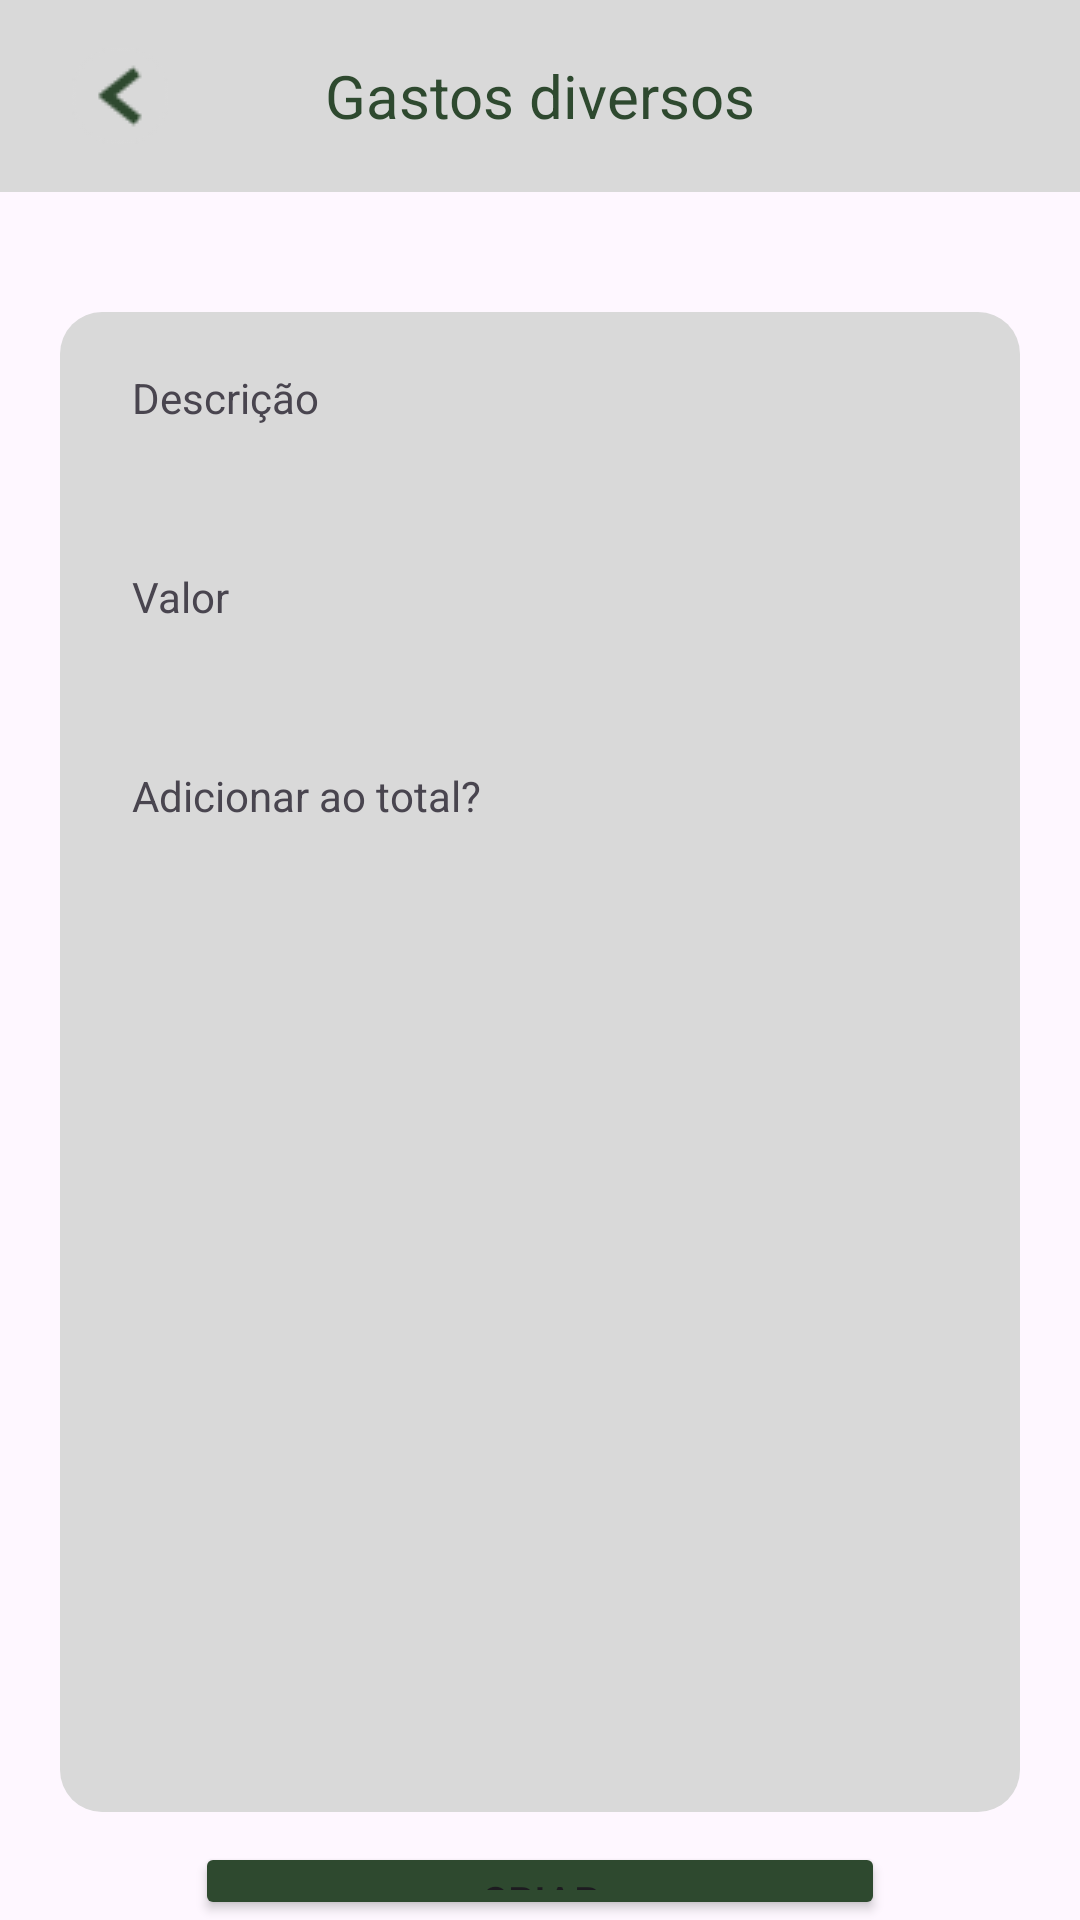

Write the Android layout XML for this screen, with the resource values it uses.
<!-- AndroidManifest.xml: application theme Theme.SerenosViagens -->
<!-- res/layout/visualizar_diversos.xml -->
<?xml version="1.0" encoding="utf-8"?>
<LinearLayout
    xmlns:android="http://schemas.android.com/apk/res/android"
    xmlns:app="http://schemas.android.com/apk/res-auto"
    xmlns:tools="http://schemas.android.com/tools"
    android:layout_width="match_parent"
    android:layout_height="match_parent"
    android:orientation="vertical">

    <androidx.appcompat.widget.Toolbar
        android:id="@+id/toolbar"
        android:layout_width="match_parent"
        android:layout_height="?attr/actionBarSize"
        android:background="?attr/colorPrimary"
        android:theme="@style/ThemeOverlay.AppCompat.Dark.ActionBar"
        android:backgroundTint="@color/cinza"
        app:titleTextColor="@color/verde">

        <ImageButton
            android:id="@+id/buttonBack"
            android:layout_width="wrap_content"
            android:layout_height="match_parent"
            android:src="@drawable/volta32"
            android:layout_gravity="start"
            android:background="@android:color/transparent"
            android:contentDescription="Voltar"
            android:padding="8dp" />
        <TextView
            android:layout_width="wrap_content"
            android:layout_height="wrap_content"
            android:text="@string/gasto_diversos"
            android:textColor="@color/verde"
            android:layout_gravity="center"
            android:textSize="20sp" />
    </androidx.appcompat.widget.Toolbar>
    <LinearLayout
        android:layout_width="match_parent"
        android:layout_height="500dp"
        android:layout_marginTop="40dp"
        android:layout_marginHorizontal="20dp"
        android:background="@drawable/container_radius"
        android:orientation="vertical"
        >

        <TextView
            android:layout_width="match_parent"
            android:layout_height="wrap_content"
            android:text="@string/descricao"
            android:layout_marginTop="15dp"
            android:layout_marginHorizontal="20dp">
        </TextView>
        <TextView
            android:id="@+id/descricaoDiversosView"
            android:layout_width="match_parent"
            android:layout_height="wrap_content"
            android:textSize="24dp"
            android:layout_marginHorizontal="20dp">
        </TextView>
        <TextView
            android:layout_width="match_parent"
            android:layout_height="wrap_content"
            android:text="@string/valor"
            android:layout_marginTop="15dp"
            android:layout_marginHorizontal="20dp">
        </TextView>
        <TextView
            android:id="@+id/valorDiversosView"
            android:layout_width="match_parent"
            android:layout_height="wrap_content"
            android:textSize="24dp"
            android:layout_marginHorizontal="20dp">
        </TextView>

        <TextView
            android:layout_width="match_parent"
            android:layout_height="wrap_content"
            android:text="@string/adicionar_total"
            android:layout_marginTop="15dp"
            android:layout_marginHorizontal="20dp">
        </TextView>
        <TextView
            android:id="@+id/adicionar_total_view"
            android:layout_width="match_parent"
            android:layout_height="wrap_content"
            android:textSize="24dp"
            android:layout_marginHorizontal="20dp">
        </TextView>    </LinearLayout>
    <Button
        android:id="@+id/button_new_diversos"
        android:layout_width="match_parent"
        android:layout_height="wrap_content"
        android:layout_marginHorizontal="65dp"
        android:backgroundTint="@color/verde"
        android:text="@string/criar"
        android:layout_marginTop="10dp">
    </Button>
</LinearLayout>
<!-- resources referenced by this layout -->
<resources>
  <color name="cinza">#d9d9d9</color>
  <color name="verde">#2e492f</color>
  <!-- drawable container_radius (drawable) -->
  <?xml version="1.0" encoding="utf-8"?>
  <selector xmlns:android="http://schemas.android.com/apk/res/android">
      <item>
          <shape android:shape="rectangle">
              <corners android:radius="14dp" />
              <solid android:color="@color/cinza" />
              <padding
                  android:left="4dp"
                  android:top="4dp"
                  android:right="4dp"
                  android:bottom="4dp" />
          </shape>
      </item>
  </selector>
  <!-- drawable volta32: png bitmap (drawable, 992 bytes) -->
  <string name="adicionar_total">Adicionar ao total?</string>
  <string name="criar">Criar</string>
  <string name="descricao">Descrição</string>
  <string name="gasto_diversos">Gastos diversos</string>
  <string name="valor">Valor</string>
  <style name="Theme.SerenosViagens" parent="Base.Theme.SerenosViagens" />
  <style name="Base.Theme.SerenosViagens" parent="Theme.Material3.DayNight.NoActionBar">
          
          
      </style>
</resources>
